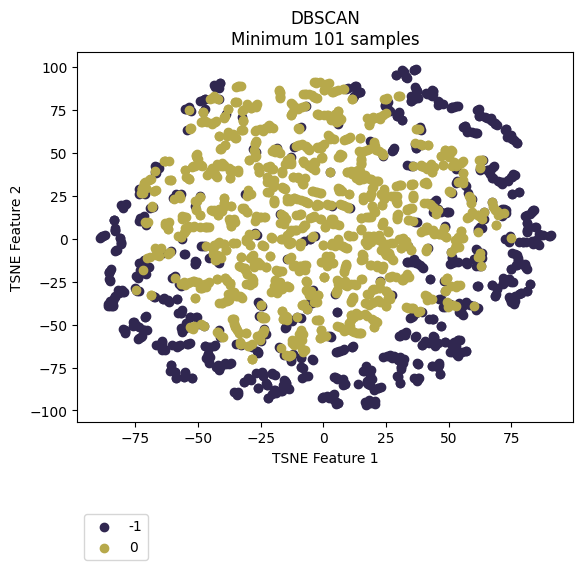

The data file committed next to this chart (first rows):
vehicle, ride, cluster, TSNE_f1, TSNE_f2
Vehicle_1, events_4595074, -1, 45.94, -73.75
Vehicle_1, events_4596154, -1, 43.31, -74.12
Vehicle_1, events_4613800, -1, 45.94, -72.5
Vehicle_1, events_4615977, -1, 37.82, -72.77
Vehicle_1, events_4617067, -1, 18.29, -77.31
Vehicle_1, events_4635057, -1, 20.32, -95.07
Vehicle_1, events_4635736, -1, 52.78, -66.24
Vehicle_1, events_4636811, -1, 16.36, -76.76
Vehicle_1, events_4637203, -1, 32.2, -69.82
Vehicle_1, events_4637536, -1, 53.41, -67.43
Vehicle_1, events_4653595, -1, 19.03, -76.63
Vehicle_1, events_4654690, -1, 43.68, -56.7
Vehicle_1, events_4656079, -1, 38.17, -81.33
Vehicle_1, events_4656440, 0, 17.55, -44.89
Vehicle_1, events_4673501, -1, 31.34, -70.97
Vehicle_1, events_4674841, -1, 21.98, -86.65
Vehicle_1, events_4675138, -1, 45.88, -74.8
Vehicle_1, events_4695799, -1, 40.69, -60.22
Vehicle_1, events_4697405, -1, 45.63, -60.46
Vehicle_1, events_4697940, -1, 19.5, -81.7
Vehicle_1, events_4698272, -1, 20.35, -87.74
Vehicle_1, events_4718376, -1, 17.59, -84.27
Vehicle_1, events_4722712, -1, 50.96, -61.34
Vehicle_1, events_4744452, -1, 44.1, -57.2
Vehicle_1, events_4765946, -1, 53.15, -66.05
Vehicle_1, events_4768346, 0, -9.075, -2.526
Vehicle_1, events_4769562, -1, 51.46, -65.84
Vehicle_1, events_4770262, -1, 53.09, -62.66
Vehicle_1, events_4792086, -1, 44.09, -59.11
Vehicle_1, events_4793264, -1, 37.55, -82.69
Vehicle_1, events_4793684, -1, 20.41, -96.01
Vehicle_1, events_4810071, -1, 52.6, -62.26
Vehicle_1, events_4811705, -1, 44.22, -60.2
Vehicle_1, events_4813043, -1, 56.96, -65.4
Vehicle_1, events_4853176, -1, 20.59, -94.68
Vehicle_1, events_4856335, -1, 67.43, 35.6
Vehicle_1, events_4857010, -1, 44.24, -57.12
Vehicle_1, events_4858154, -1, 17.68, -77.12
Vehicle_1, events_4858835, -1, 36.15, -81.03
Vehicle_1, events_4878783, -1, 42.04, -60.44
Vehicle_1, events_4883779, -1, 31.48, -71.27
Vehicle_1, events_4885327, -1, -22.93, -55.48
Vehicle_1, events_4885992, -1, 67.64, 35.56
Vehicle_1, events_4886235, -1, 56.82, -65.47
Vehicle_1, events_4886994, 0, 28.94, 30.82
Vehicle_1, events_4913081, -1, 45.76, -73.91
Vehicle_1, events_4914311, -1, 30.47, -70.08
Vehicle_1, events_4914734, -1, 29.14, -69.6
Vehicle_1, events_4915035, -1, -24.8, -59.64
Vehicle_1, events_4939965, -1, 40.29, -60.68
Vehicle_1, events_4941555, -1, 37.71, -81.38
Vehicle_1, events_4941998, -1, 23.13, -86.21
Vehicle_1, events_4942202, -1, 17.49, -82.93
Vehicle_1, events_4942422, -1, 17.29, -95.24
Vehicle_1, events_4964829, -1, 43.46, -74.11
Vehicle_1, events_4967282, -1, -15.63, -82.02
Vehicle_1, events_4967949, -1, 32.57, -54.69
Vehicle_1, events_4989537, -1, 46.41, -78.6
Vehicle_1, events_4991921, -1, 44.21, -60.46
Vehicle_1, events_4993778, 0, -3.761, -36.86
... 2,111 more rows
